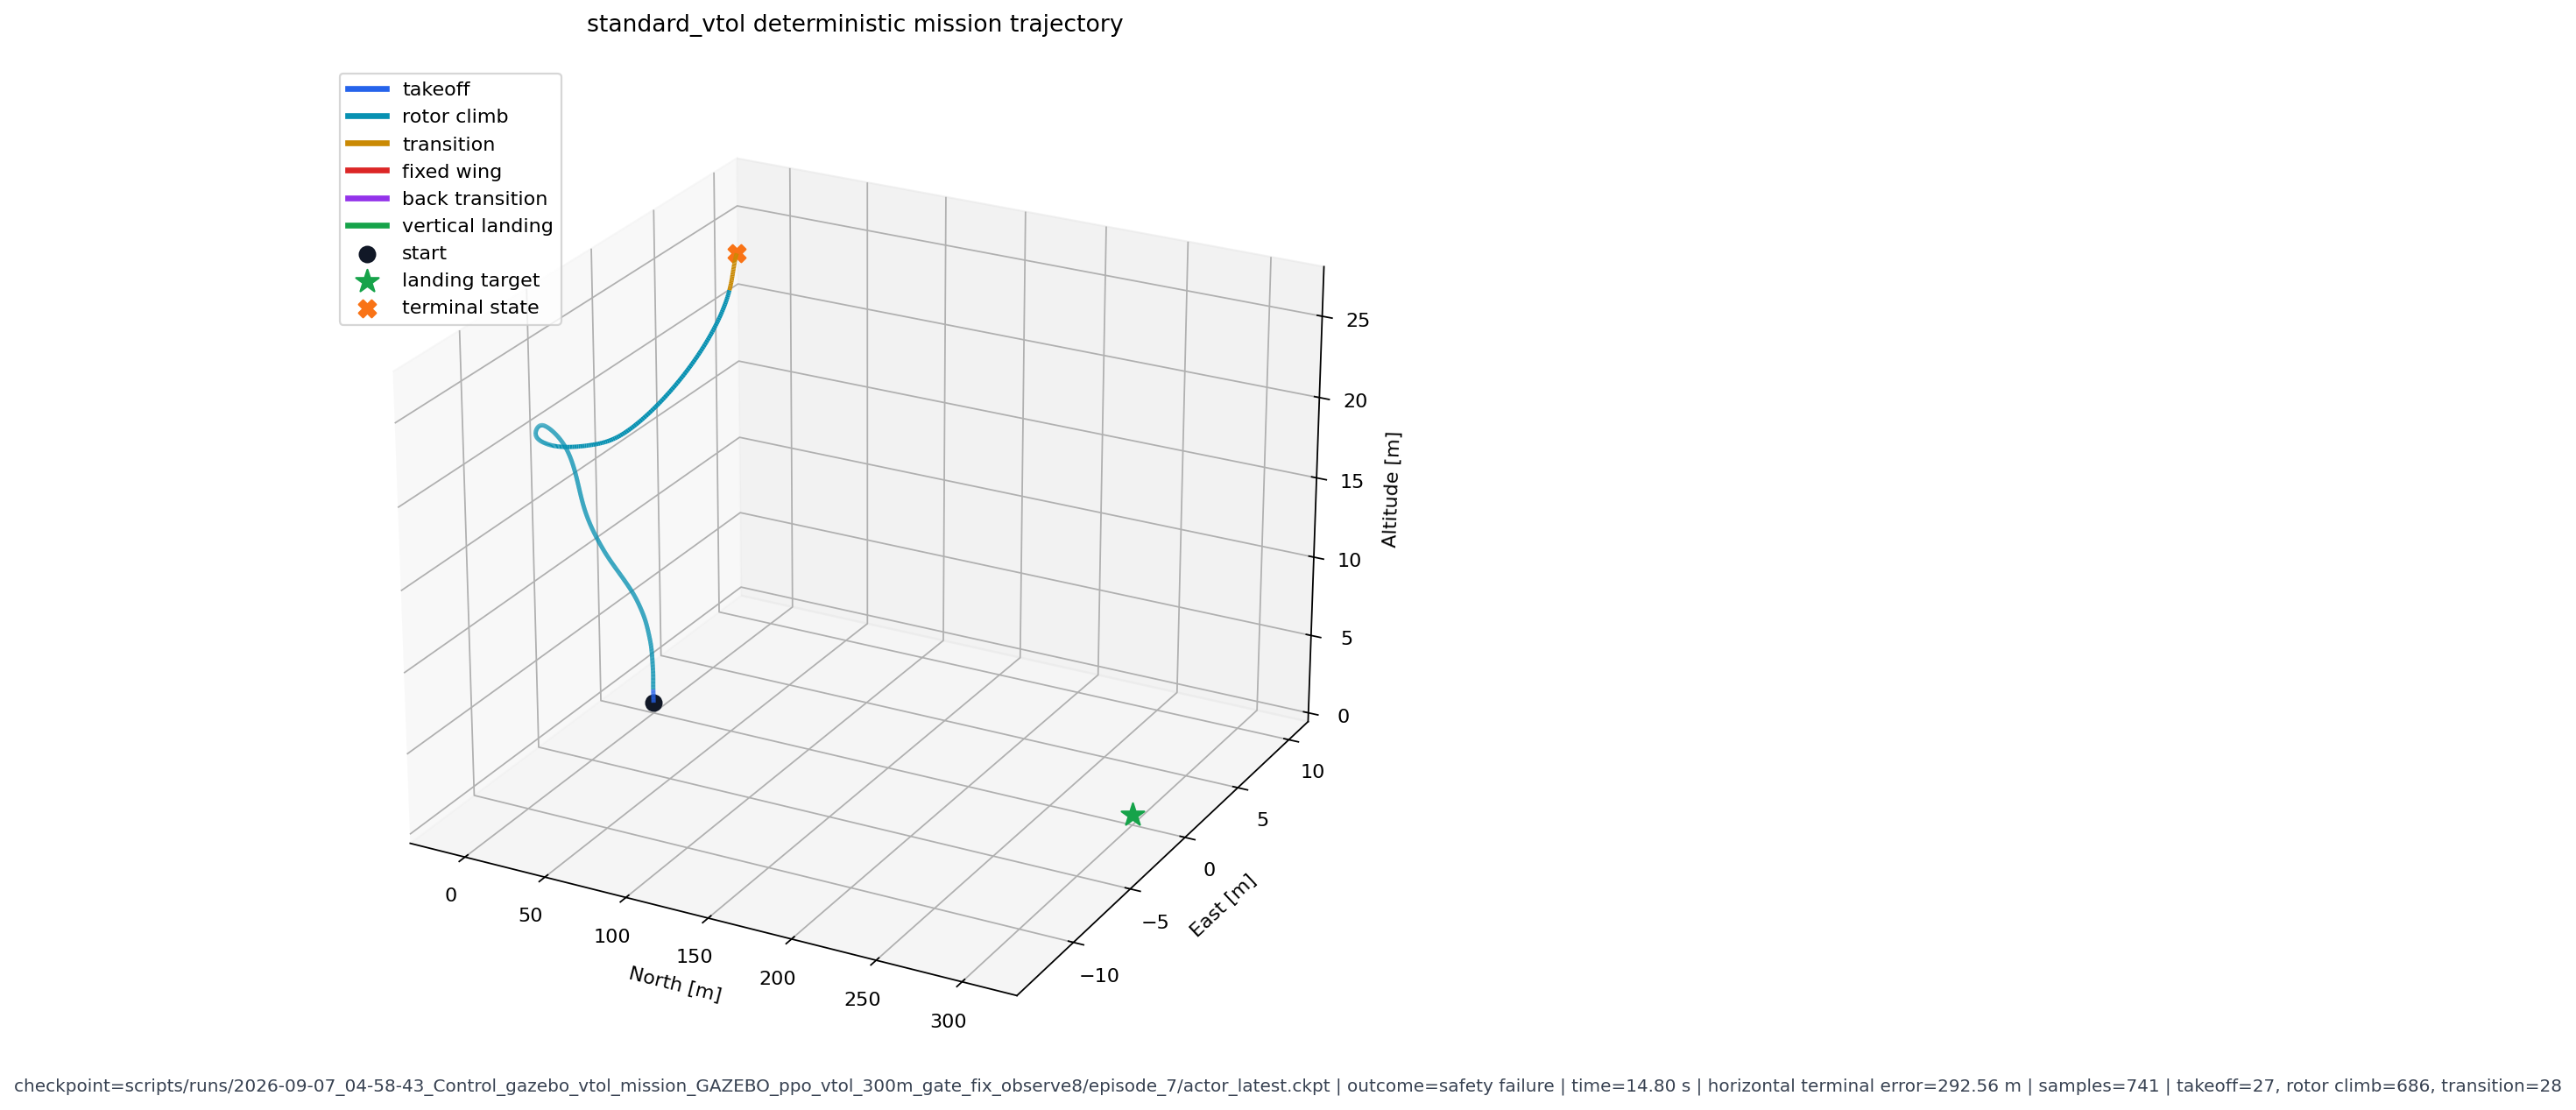

The file beside this chart, header and first rows:
time_s, north_m, east_m, altitude_m, phase
0.000000000000000000e+00, 0.000000000000000000e+00, 0.000000000000000000e+00, 9.377412497997283936e-02, 0.000000000000000000e+00
2.000000000000000042e-02, -4.926567385155067313e-07, 3.762307443366808002e-08, 9.412384778261184692e-02, 0.000000000000000000e+00
4.000000000000000083e-02, -1.893259423013660125e-06, -1.426011237981583690e-07, 9.508067369461059570e-02, 0.000000000000000000e+00
5.999999999999999778e-02, -3.702801450344850309e-06, -5.567266043726704083e-07, 9.719397127628326416e-02, 0.000000000000000000e+00
8.000000000000000167e-02, -6.777293492632452399e-06, -4.415580860950285569e-06, 1.025142446160316467e-01, 0.000000000000000000e+00
1.000000000000000056e-01, -1.393589809595141560e-05, -1.678467378951609135e-05, 1.126872077584266663e-01, 0.000000000000000000e+00
1.199999999999999956e-01, -3.061518145841546357e-05, -4.467696999199688435e-05, 1.288120150566101074e-01, 0.000000000000000000e+00
1.400000000000000133e-01, -6.521125033032149076e-05, -9.665833204053342342e-05, 1.515489965677261353e-01, 0.000000000000000000e+00
1.600000000000000033e-01, -1.283839374082162976e-04, -1.818365417420864105e-04, 1.810859888792037964e-01, 0.000000000000000000e+00
1.799999999999999933e-01, -2.300591877428814769e-04, -3.063039621338248253e-04, 2.167161554098129272e-01, 0.000000000000000000e+00
2.000000000000000111e-01, -3.765949513763189316e-04, -4.706366453319787979e-04, 2.569063007831573486e-01, 0.000000000000000000e+00
2.200000000000000011e-01, -5.716280429624021053e-04, -6.719919038005173206e-04, 3.000596463680267334e-01, 0.000000000000000000e+00
2.399999999999999911e-01, -8.167728665284812450e-04, -9.057967108674347401e-04, 3.448147773742675781e-01, 0.000000000000000000e+00
2.600000000000000089e-01, -1.113675534725189209e-03, -1.167038688436150551e-03, 3.901900053024291992e-01, 0.000000000000000000e+00
2.800000000000000266e-01, -1.465789973735809326e-03, -1.450913026928901672e-03, 4.355916976928710938e-01, 0.000000000000000000e+00
2.999999999999999889e-01, -1.878740964457392693e-03, -1.752676325850188732e-03, 4.806900620460510254e-01, 0.000000000000000000e+00
3.200000000000000067e-01, -2.361802617087960243e-03, -2.067419467493891716e-03, 5.253939628601074219e-01, 0.000000000000000000e+00
3.400000000000000244e-01, -2.928060712292790413e-03, -2.389249159023165703e-03, 5.697702169418334961e-01, 0.000000000000000000e+00
3.599999999999999867e-01, -3.592630615457892418e-03, -2.710510976612567902e-03, 6.139142513275146484e-01, 0.000000000000000000e+00
3.800000000000000044e-01, -4.371876828372478485e-03, -3.021650249138474464e-03, 6.579078435897827148e-01, 0.000000000000000000e+00
4.000000000000000222e-01, -5.282619968056678772e-03, -3.311457345262169838e-03, 7.017978429794311523e-01, 0.000000000000000000e+00
4.199999999999999845e-01, -6.344416178762912750e-03, -3.566792001947760582e-03, 7.456626892089843750e-01, 0.000000000000000000e+00
4.400000000000000022e-01, -7.577612996101379395e-03, -3.773164236918091774e-03, 7.895632386207580566e-01, 0.000000000000000000e+00
4.600000000000000200e-01, -9.001310914754867554e-03, -3.915560431778430939e-03, 8.335075378417968750e-01, 0.000000000000000000e+00
4.799999999999999822e-01, -1.063360460102558136e-02, -3.978794440627098083e-03, 8.774740099906921387e-01, 0.000000000000000000e+00
5.000000000000000000e-01, -1.249197684228420258e-02, -3.947669174522161484e-03, 9.214285016059875488e-01, 0.000000000000000000e+00
5.200000000000000178e-01, -1.459683477878570557e-02, -3.805652493610978127e-03, 9.653841853141784668e-01, 0.000000000000000000e+00
5.400000000000000355e-01, -1.696934737265110016e-02, -3.535941010341048241e-03, 1.009363651275634766e+00, 1.000000000000000000e+00
5.600000000000000533e-01, -1.962752453982830048e-02, -3.123511327430605888e-03, 1.053345680236816406e+00, 1.000000000000000000e+00
5.799999999999999600e-01, -2.258861437439918518e-02, -2.554731676355004311e-03, 1.097308278083801270e+00, 1.000000000000000000e+00
5.999999999999999778e-01, -2.587067894637584686e-02, -1.817877870053052902e-03, 1.141251921653747559e+00, 1.000000000000000000e+00
6.199999999999999956e-01, -2.949494868516921997e-02, -9.034080430865287781e-04, 1.185224175453186035e+00, 1.000000000000000000e+00
6.400000000000000133e-01, -3.347697854042053223e-02, 1.900061324704438448e-04, 1.229221820831298828e+00, 1.000000000000000000e+00
6.600000000000000311e-01, -3.783413395285606384e-02, 1.458636834286153316e-03, 1.273284435272216797e+00, 1.000000000000000000e+00
6.800000000000000488e-01, -4.257946461439132690e-02, 2.891391050070524216e-03, 1.317436337471008301e+00, 1.000000000000000000e+00
7.000000000000000666e-01, -4.772119596600532532e-02, 4.470486659556627274e-03, 1.361689090728759766e+00, 1.000000000000000000e+00
7.199999999999999734e-01, -5.326003208756446838e-02, 6.171769928187131882e-03, 1.406018257141113281e+00, 1.000000000000000000e+00
7.399999999999999911e-01, -5.919061973690986633e-02, 7.966486737132072449e-03, 1.450379610061645508e+00, 1.000000000000000000e+00
7.600000000000000089e-01, -6.550573557615280151e-02, 9.823499247431755066e-03, 1.494752407073974609e+00, 1.000000000000000000e+00
7.800000000000000266e-01, -7.219596207141876221e-02, 1.170979533344507217e-02, 1.539138913154602051e+00, 1.000000000000000000e+00
8.000000000000000444e-01, -7.924837619066238403e-02, 1.359118428081274033e-02, 1.583550214767456055e+00, 1.000000000000000000e+00
8.200000000000000622e-01, -8.664271235466003418e-02, 1.543388981372117996e-02, 1.627958655357360840e+00, 1.000000000000000000e+00
8.399999999999999689e-01, -9.435564279556274414e-02, 1.720549724996089935e-02, 1.672338724136352539e+00, 1.000000000000000000e+00
8.599999999999999867e-01, -1.023631989955902100e-01, 1.887506432831287384e-02, 1.716693639755249023e+00, 1.000000000000000000e+00
8.800000000000000044e-01, -1.106396988034248352e-01, 2.041352726519107819e-02, 1.761042356491088867e+00, 1.000000000000000000e+00
9.000000000000000222e-01, -1.191568300127983093e-01, 2.179490216076374054e-02, 1.805401086807250977e+00, 1.000000000000000000e+00
9.200000000000000400e-01, -1.278828680515289307e-01, 2.299827151000499725e-02, 1.849756121635437012e+00, 1.000000000000000000e+00
9.400000000000000577e-01, -1.367850601673126221e-01, 2.400722168385982513e-02, 1.894089102745056152e+00, 1.000000000000000000e+00
9.599999999999999645e-01, -1.458307802677154541e-01, 2.480916120111942291e-02, 1.938390731811523438e+00, 1.000000000000000000e+00
9.799999999999999822e-01, -1.549883484840393066e-01, 2.539386041462421417e-02, 1.982685089111328125e+00, 1.000000000000000000e+00
1.000000000000000000e+00, -1.642267554998397827e-01, 2.575429715216159821e-02, 2.027014017105102539e+00, 1.000000000000000000e+00
1.020000000000000018e+00, -1.735155582427978516e-01, 2.588890865445137024e-02, 2.071399927139282227e+00, 1.000000000000000000e+00
1.040000000000000036e+00, -1.828261911869049072e-01, 2.580100484192371368e-02, 2.115854263305664062e+00, 1.000000000000000000e+00
1.060000000000000053e+00, -1.921328455209732056e-01, 2.549684792757034302e-02, 2.160407781600952148e+00, 1.000000000000000000e+00
1.080000000000000071e+00, -2.014129757881164551e-01, 2.498629130423069000e-02, 2.205092430114746094e+00, 1.000000000000000000e+00
1.100000000000000089e+00, -2.106482386589050293e-01, 2.428332902491092682e-02, 2.249920606613159180e+00, 1.000000000000000000e+00
1.120000000000000107e+00, -2.198255211114883423e-01, 2.340587042272090912e-02, 2.294874429702758789e+00, 1.000000000000000000e+00
1.140000000000000124e+00, -2.289371341466903687e-01, 2.237428165972232819e-02, 2.339920282363891602e+00, 1.000000000000000000e+00
1.159999999999999920e+00, -2.379799038171768188e-01, 2.120861597359180450e-02, 2.385066747665405273e+00, 1.000000000000000000e+00
1.179999999999999938e+00, -2.469554096460342407e-01, 1.992889866232872009e-02, 2.430343389511108398e+00, 1.000000000000000000e+00
... 681 more rows
